Photos from the image-classification dataset "-handwriting" in the GitHub repository crooba/-handwriting. Its 3 classes are: circle, rectangle, triangle.

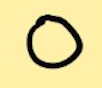
Label: circle

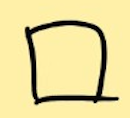
Label: rectangle

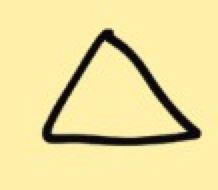
Label: triangle

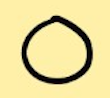
Label: circle

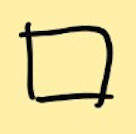
Label: rectangle

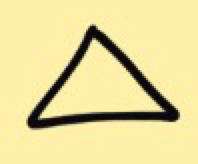
Label: triangle
